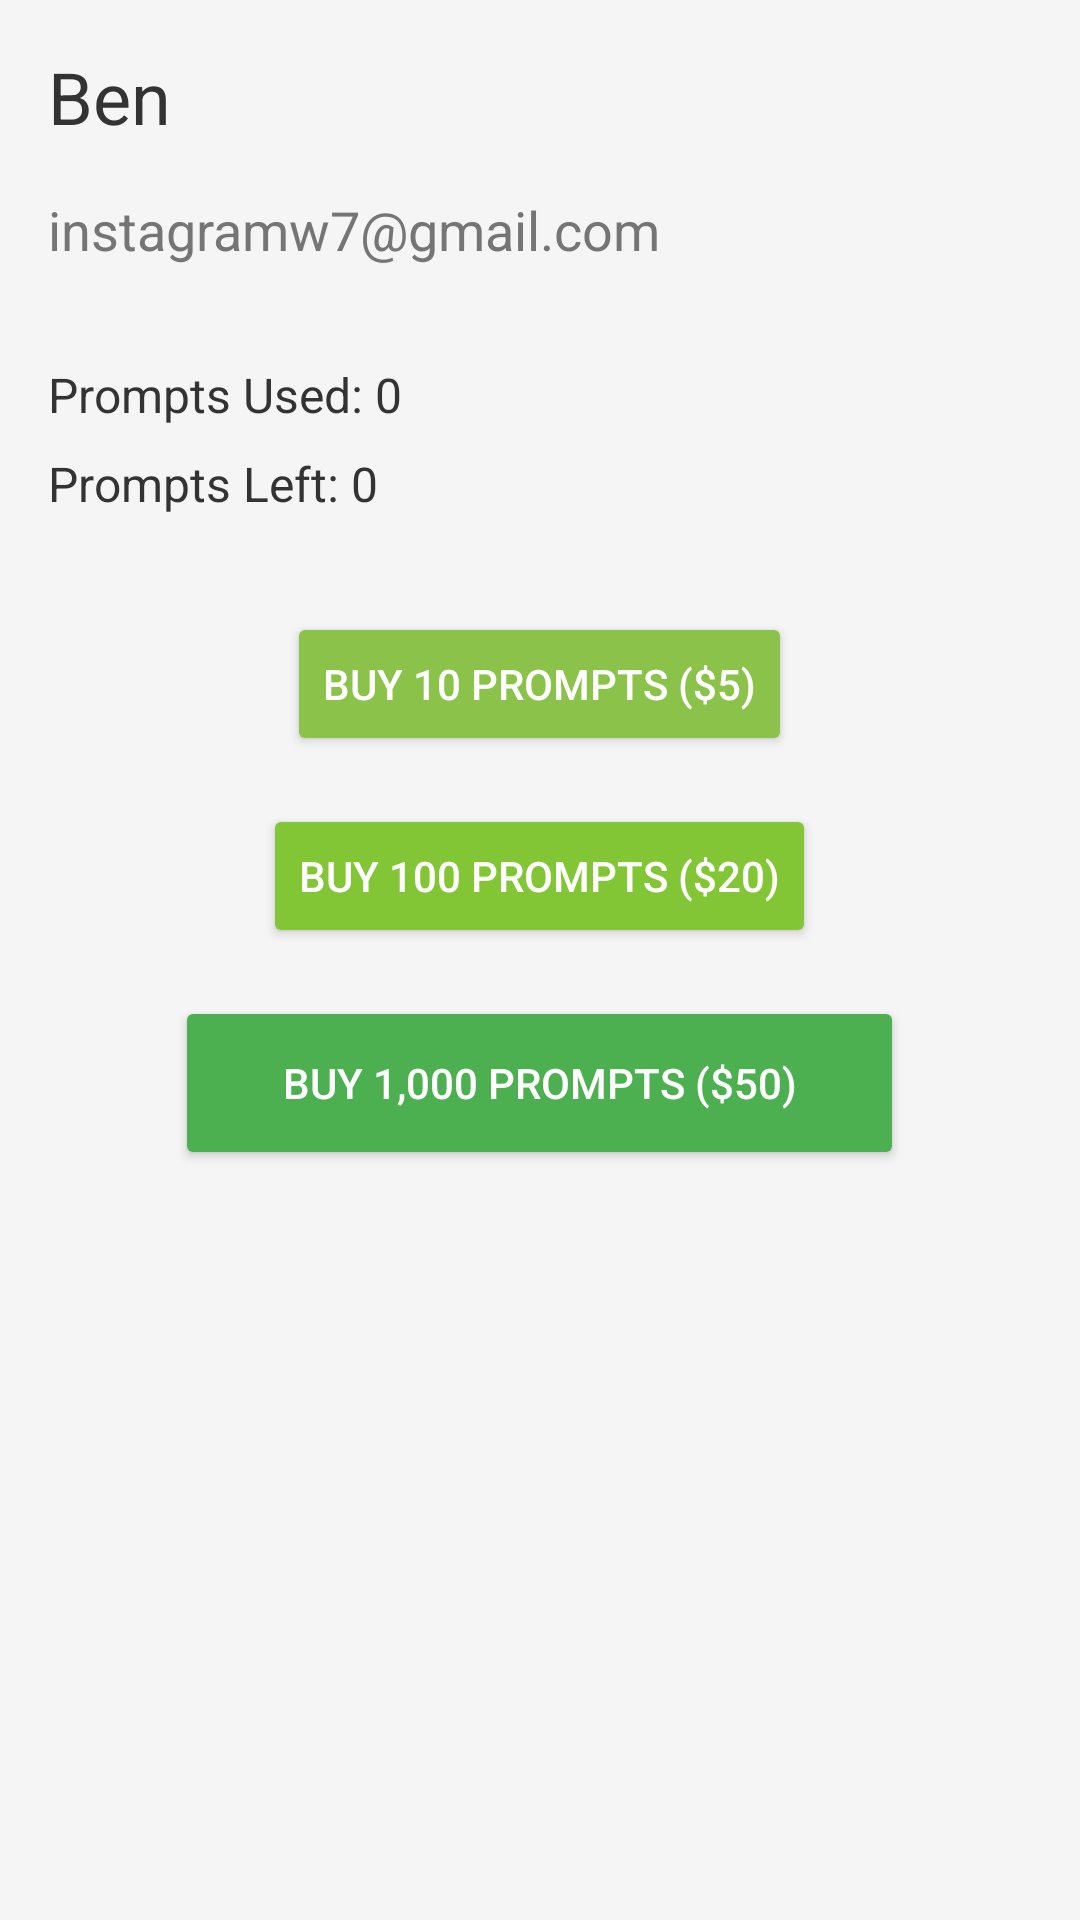

This screen was rendered from an Android layout file. Write that file and the resources it references.
<!-- AndroidManifest.xml: application theme Theme.CookAI -->
<!-- res/layout/activity_profile.xml -->
<?xml version="1.0" encoding="utf-8"?>
<LinearLayout xmlns:android="http://schemas.android.com/apk/res/android"
    android:layout_width="match_parent"
    android:layout_height="match_parent"
    xmlns:tools="http://schemas.android.com/tools"
    android:orientation="vertical"
    android:padding="16dp"
    android:background="@color/background_color"
    tools:context=".ProfileActivity">

    <TextView
        android:id="@+id/profileName"
        android:layout_width="wrap_content"
        android:layout_height="wrap_content"
        android:text="Ben"
        android:textSize="24sp"
        android:textColor="@color/primary_text"
        android:layout_marginBottom="16dp" />

    <TextView
        android:id="@+id/profileEmail"
        android:layout_width="wrap_content"
        android:layout_height="wrap_content"
        android:text="instagramw7@gmail.com"
        android:textSize="18sp"
        android:textColor="@color/secondary_text"
        android:layout_marginBottom="32dp" />

    <TextView
        android:id="@+id/promptsUsed"
        android:layout_width="wrap_content"
        android:layout_height="wrap_content"
        android:text="Prompts Used: 0"
        android:textSize="16sp"
        android:textColor="@color/primary_text"
        android:layout_marginBottom="8dp" />

    <TextView
        android:id="@+id/promptsLeft"
        android:layout_width="wrap_content"
        android:layout_height="wrap_content"
        android:text="Prompts Left: 0"
        android:textSize="16sp"
        android:textColor="@color/primary_text"
        android:layout_marginBottom="32dp" />

    <Button
        android:id="@+id/buy10PromptsButton"
        android:layout_width="wrap_content"
        android:layout_height="wrap_content"
        android:layout_gravity="center"
        android:layout_marginBottom="16dp"
        android:backgroundTint="#8BC34A"
        android:text="Buy 10 Prompts ($5)"
        android:textColor="@color/button_text" />

    <Button
        android:id="@+id/buy100PromptsButton"
        android:layout_width="wrap_content"
        android:layout_height="wrap_content"
        android:layout_gravity="center"
        android:layout_marginBottom="16dp"
        android:backgroundTint="#83C635"
        android:text="Buy 100 Prompts ($20)"
        android:textColor="@color/button_text" />

    <Button
        android:id="@+id/buy1000PromptsButton"
        android:layout_width="243dp"
        android:layout_height="58dp"
        android:layout_gravity="center"
        android:backgroundTint="#4CAF50"
        android:text="Buy 1,000 Prompts ($50)"
        android:textColor="@color/button_text" />

</LinearLayout>
<!-- resources referenced by this layout -->
<resources>
  <color name="background_color">#F5F5F5</color>
  <color name="button_text">#FFFFFF</color>
  <color name="primary_text">#333333</color>
  <color name="secondary_text">#757575</color>
  <style name="Theme.CookAI" parent="Base.Theme.CookAI" />
  <style name="Base.Theme.CookAI" parent="Theme.Material3.DayNight.NoActionBar">
          
          
      </style>
</resources>
